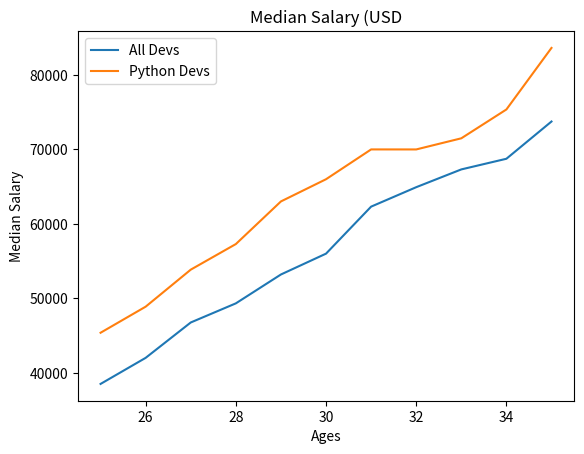

This chart was generated by the following Python code:
from matplotlib import pyplot as plt

ages_x = [25, 26, 27, 28, 29, 30, 31, 32, 33, 34, 35]

dev_y = [38496, 42000, 46752, 49320, 53200,
         56000, 62316, 64928, 67317, 68748, 73752]

py_dev_y = [45372, 48876, 53850, 57287, 63016,
            65998, 70003, 70000, 71496, 75370, 83640]

plt.title("Median Salary (USD")
plt.xlabel("Ages")
plt.ylabel("Median Salary")
plt.plot(ages_x, dev_y, label="All Devs")
plt.plot(ages_x, py_dev_y, label="Python Devs")
plt.legend()
plt.show()